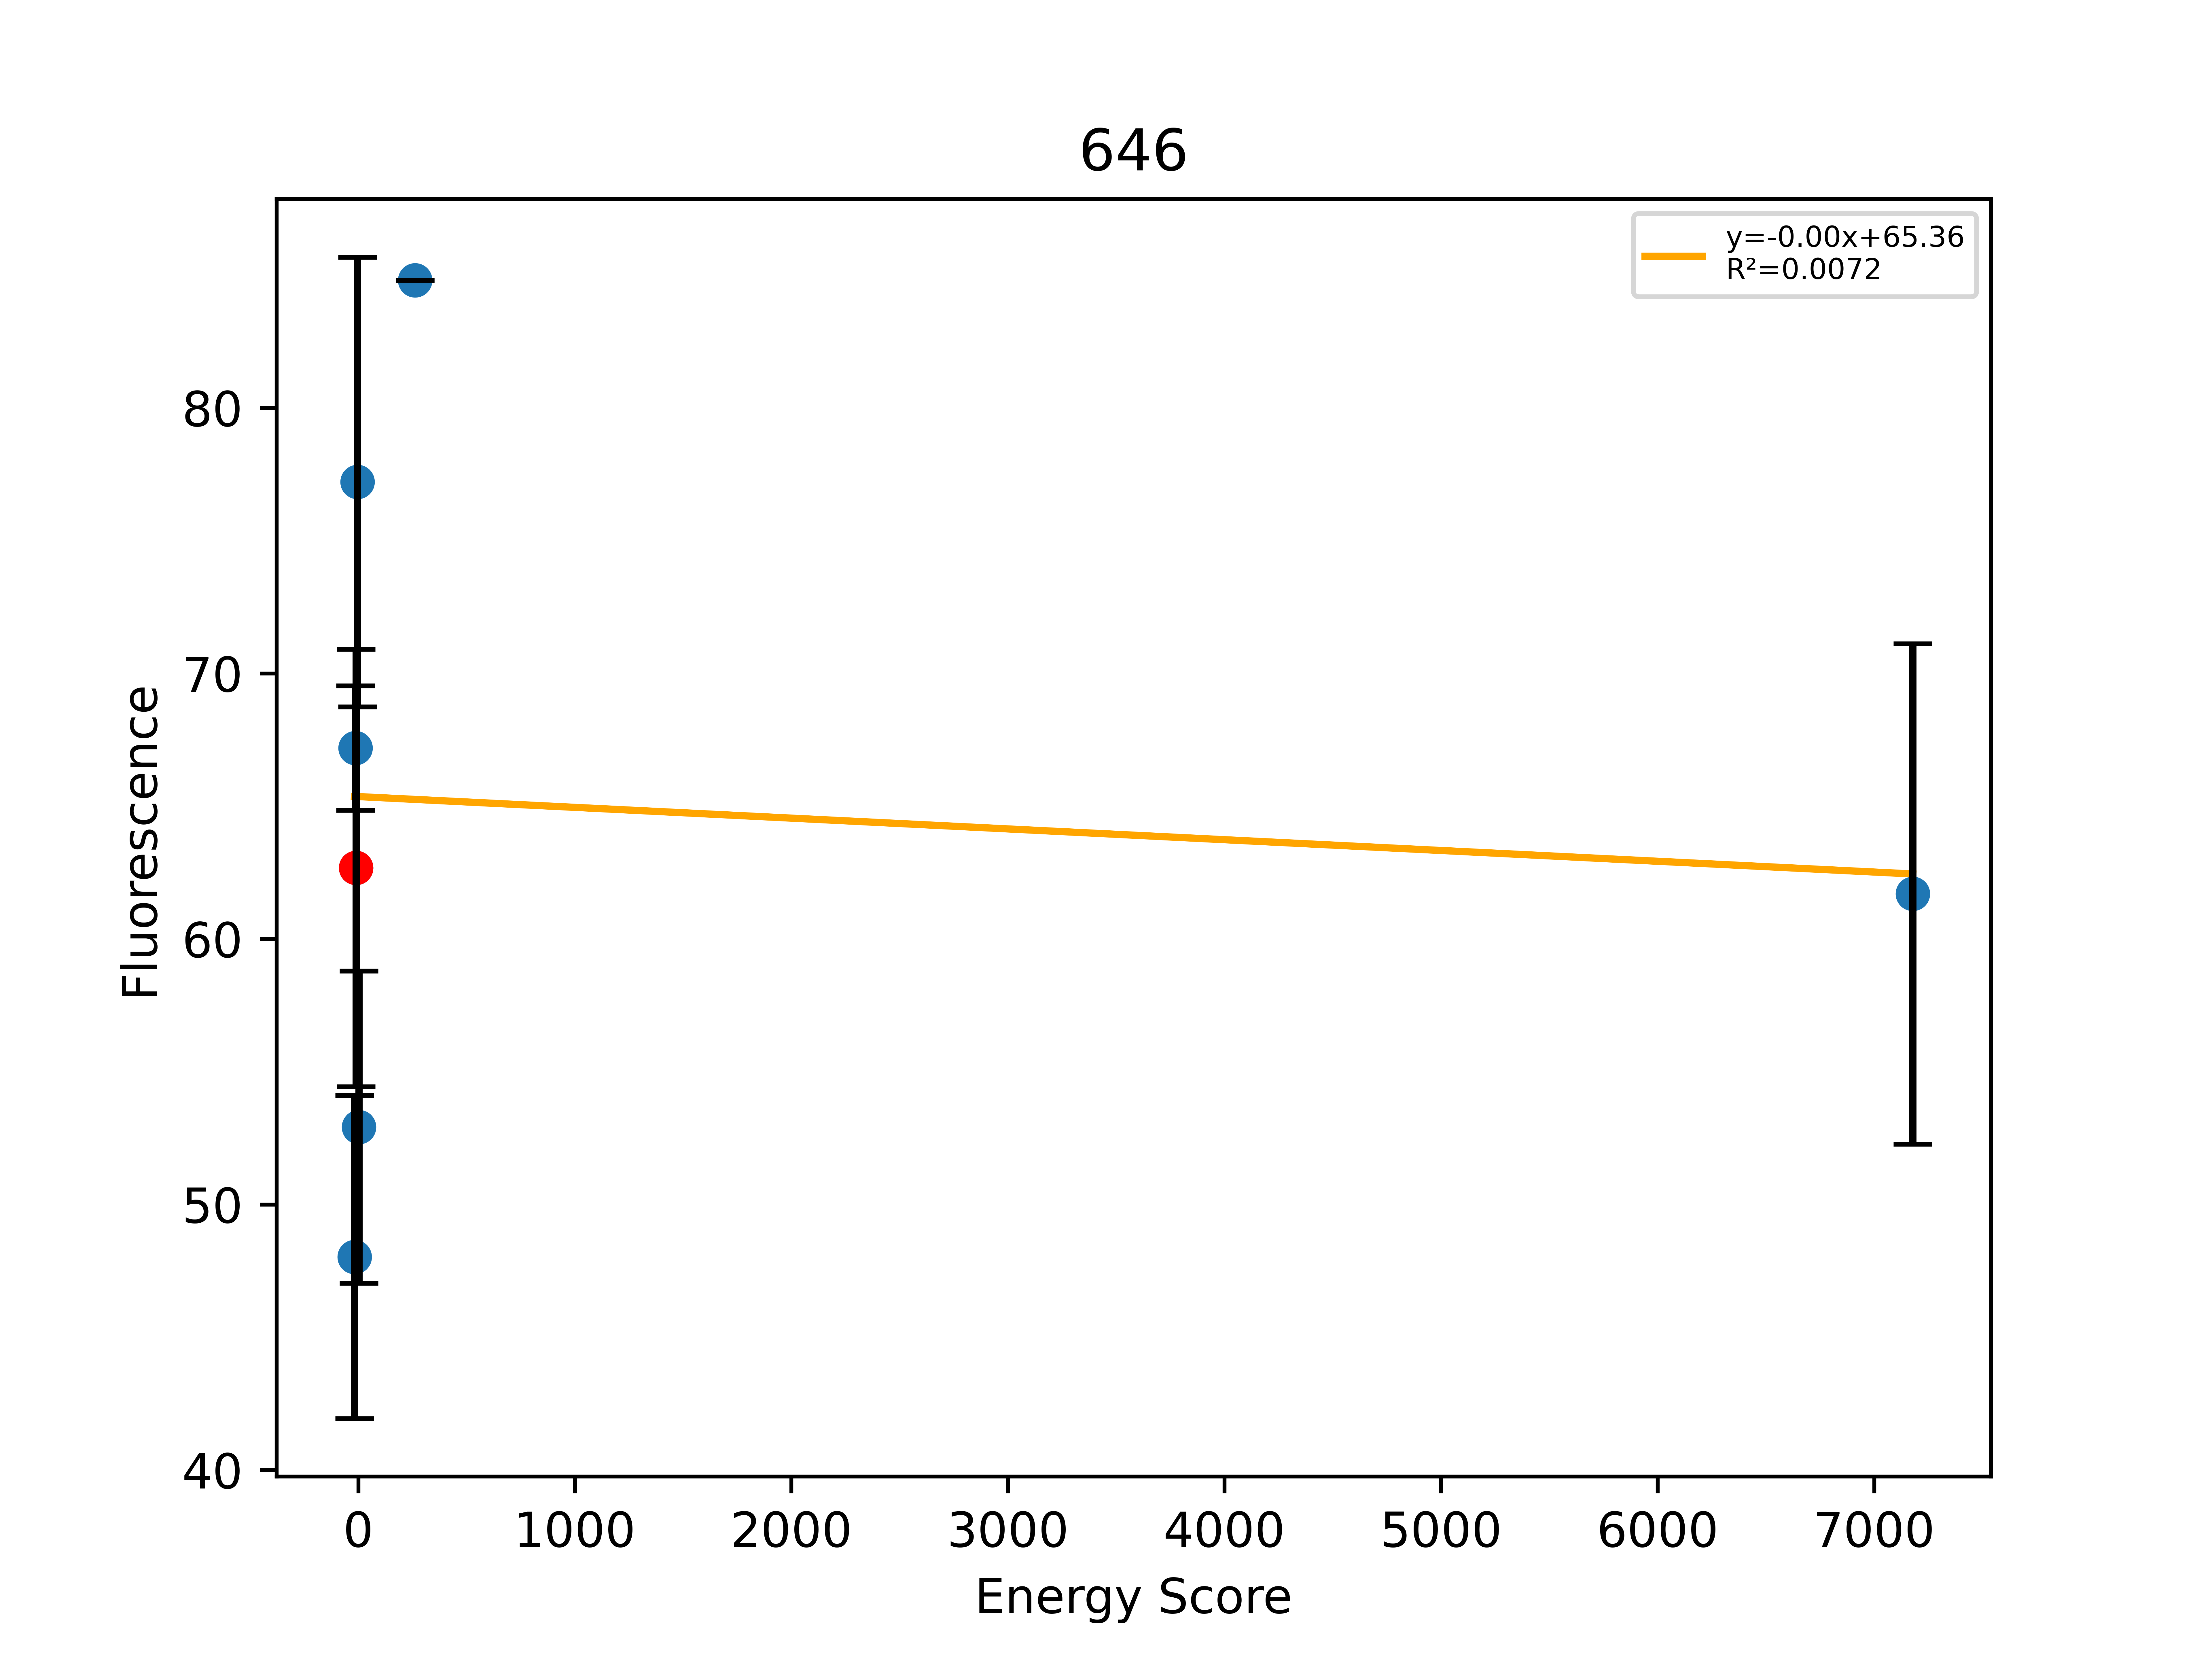

The file beside this chart, header and first rows:
, Sequence, EnergyScore, Fluorescence, FluorStdDev, PercentGpa, PercentGpaStdDev, MaltosePercentDiff, Dimer, Monomer, DimerDiff, VDWDimer, VDWDiff, HBONDDimer, HBONDDiff, IMM1Dimer, IMM1Diff, SequenceProbability, DimerSasa, MonomerSasa, startXShift, xShift, xShiftDiff, startCrossingAngle
0, LLLGLLFLLIGLLAILTLILI, -23.24, 52735, 6683, 48.03, 6.087, -94.25, -389.1, -365.9, -14.49, -83.16, -17.43, -67.09, 1.27898e-13, -238.9, 2.944, 0.0002101, 3569, 4657, 8.636, 7.963, 0.6727, 23.92
1, LLLGLLWYLIGLLAILTLILI, -25.51, 73780, 2575, 67.19, 2.345, -90.27, -391.6, -366.1, -17, -78.93, -13.2, -67.09, 1.27898e-13, -245.6, -3.803, 4.46157e-05, 3573, 4797, 8.636, 7.963, 0.6727, 23.92
2, LLLGLLFYLIGLLAILTLILI, -25.19, 68820, 9045, 62.68, 8.238, -100.0, -374.6, -349.5, -16.13, -65.73, -10.34, -67.09, -0.000482, -241.8, -5.788, 0.0001186, 3689, 0.0, 8.636, 7.963, 0.6727, 23.92
3, LLLGLLYYLIGLLAILTLILI, -26.18, 84784, 9297, 77.21, 8.467, -100.0, -379.8, -353.6, -5.17, -69, -3.278, -67.09, 1.27898e-13, -243.7, -1.893, 2.23079e-05, 3620, 4776, 8.636, 7.963, 0.6727, 23.92
4, LLLGLLFFLIGLLAILTLILI, -22.92, 58105, 6456, 52.92, 5.88, -82.36, -370.4, -347.5, 4.212, -63.14, 2.583, -67.09, 1.27898e-13, -240.2, 1.629, 0.0001576, 3575, 4717, 8.636, 7.963, 0.6727, 23.92
5, LLLGLLFYLIYLLAILTLILI, 231.9, 93127, 0.0, 84.81, 0.0, , -119.5, -351.4, 255.1, 197.4, 263.1, -67.09, 1.27898e-13, -249.8, -7.986, 4.46157e-05, 3547, 4841, 8.636, 7.963, 0.6727, 23.92
6, LLLGLLFYLIFLLAILTLILI, 7146, 67747, 10348, 61.7, 9.424, -100.0, 6799, -347.4, 7173, 7113, 7179, -67.09, 1.27898e-13, -247.6, -5.754, 0.0001186, 3549, 4816, 8.636, 7.963, 0.6727, 23.92
